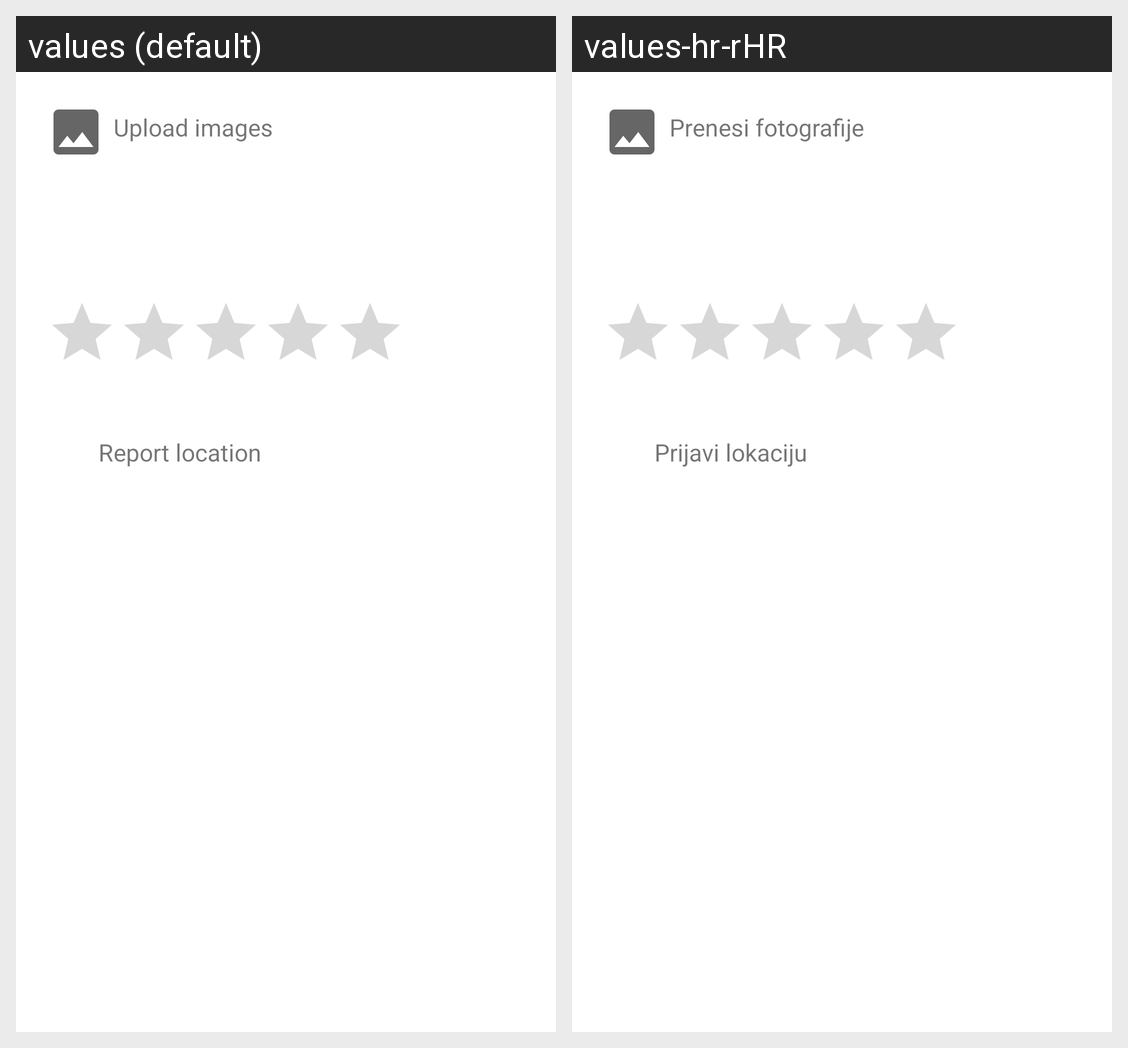

Here is an Android app screen in its default locale and in the app's own translations. Write out the translated-string differences for the strings that appear on this screen.
Android screen res/layout/activity_location.xml rendered under 2 locales, left to right: values (default), values-hr-rHR. Device: Nexus 5 (rendered at 1080×1920; each locale shown at half size, 540×960, under a caption strip naming it); theme Theme.LijepaNasa.
Strings drawn on this screen, with the default value and each locale's value (text and hints the layout hard-codes, and strings that could not be matched under every locale, appear in the picture but are not listed):

upload_image
  values: Upload images
  values-hr-rHR: Prenesi fotografije

report_location
  values: Report location
  values-hr-rHR: Prijavi lokaciju
